The GitHub repository akifsari-dev/derin_ogrenme contains a labelled image folder "dataset" with 4 categories: address, company, date, total. Examples follow, each with its label.

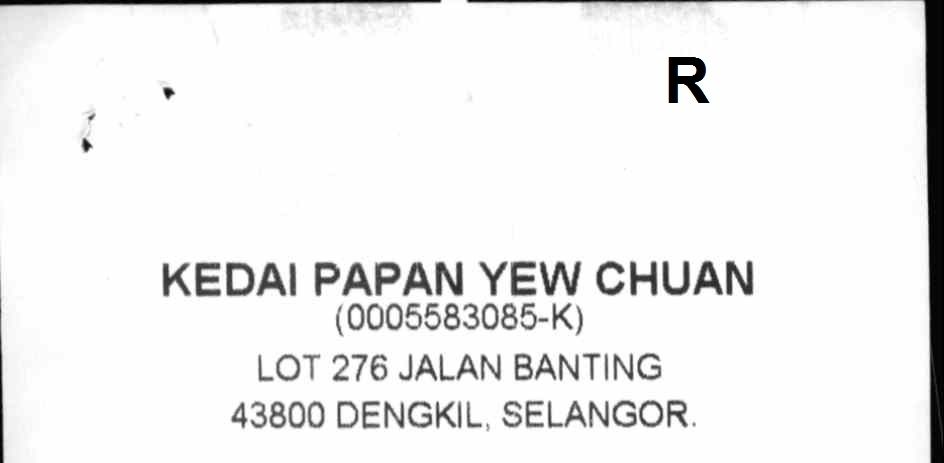
Label: company

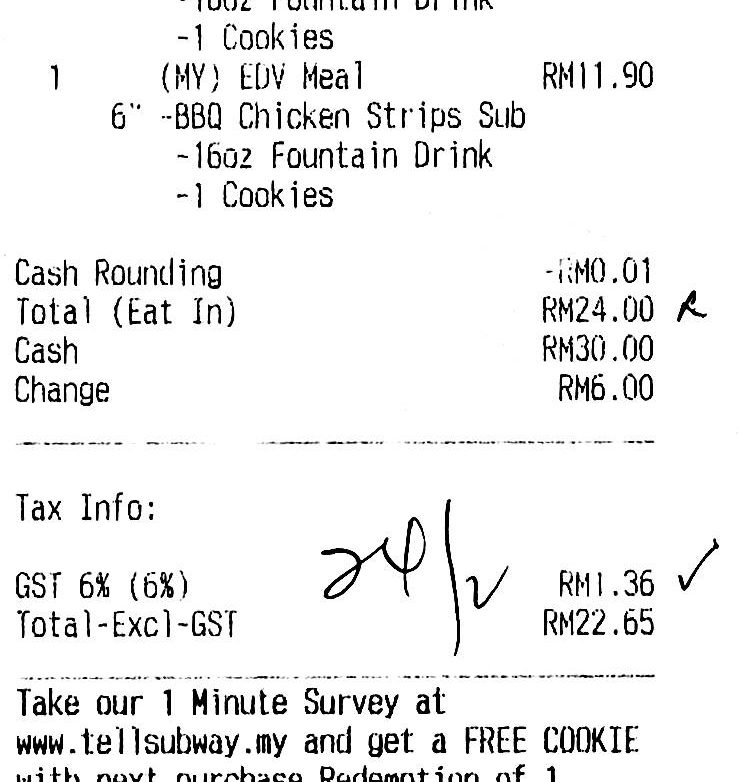
Label: total

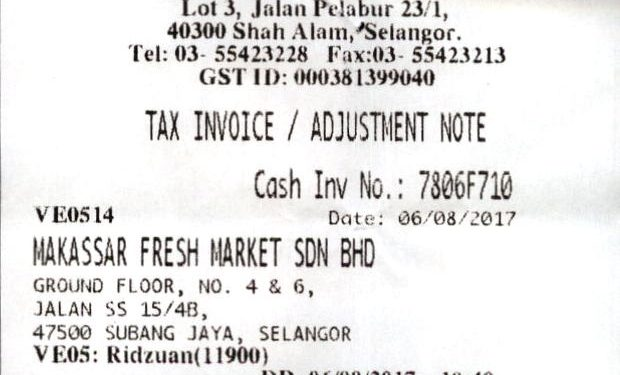
Label: address

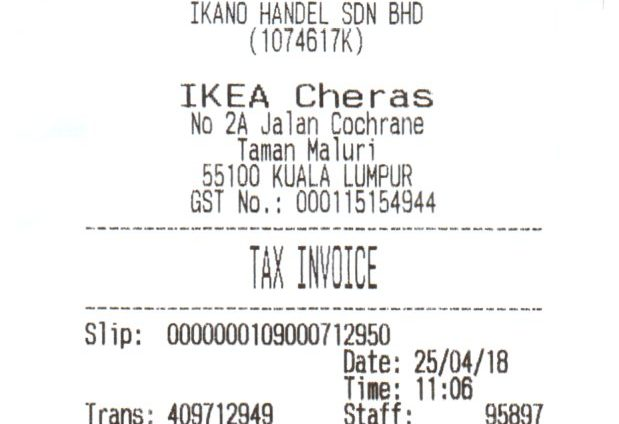
Label: address

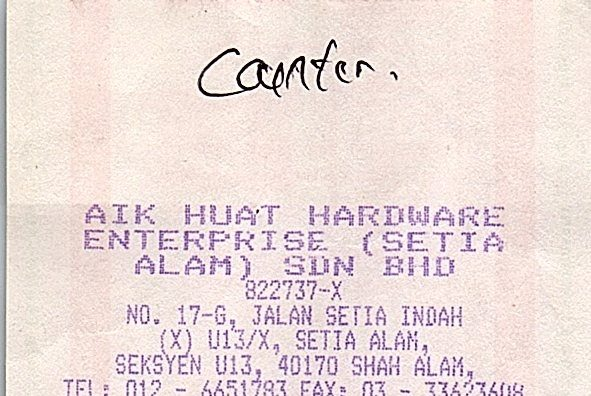
Label: company

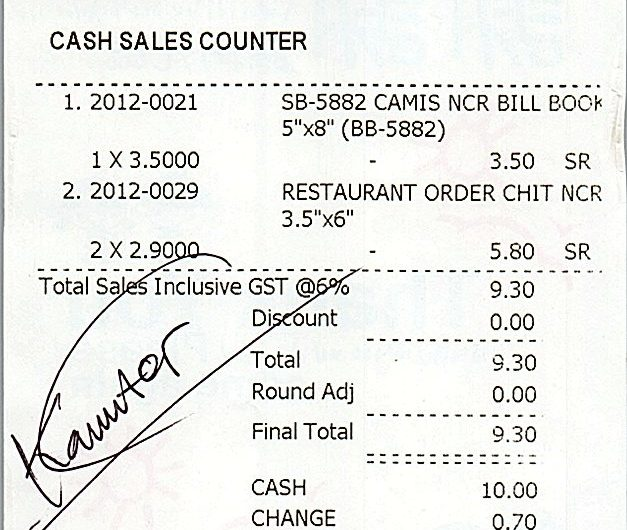
Label: date
